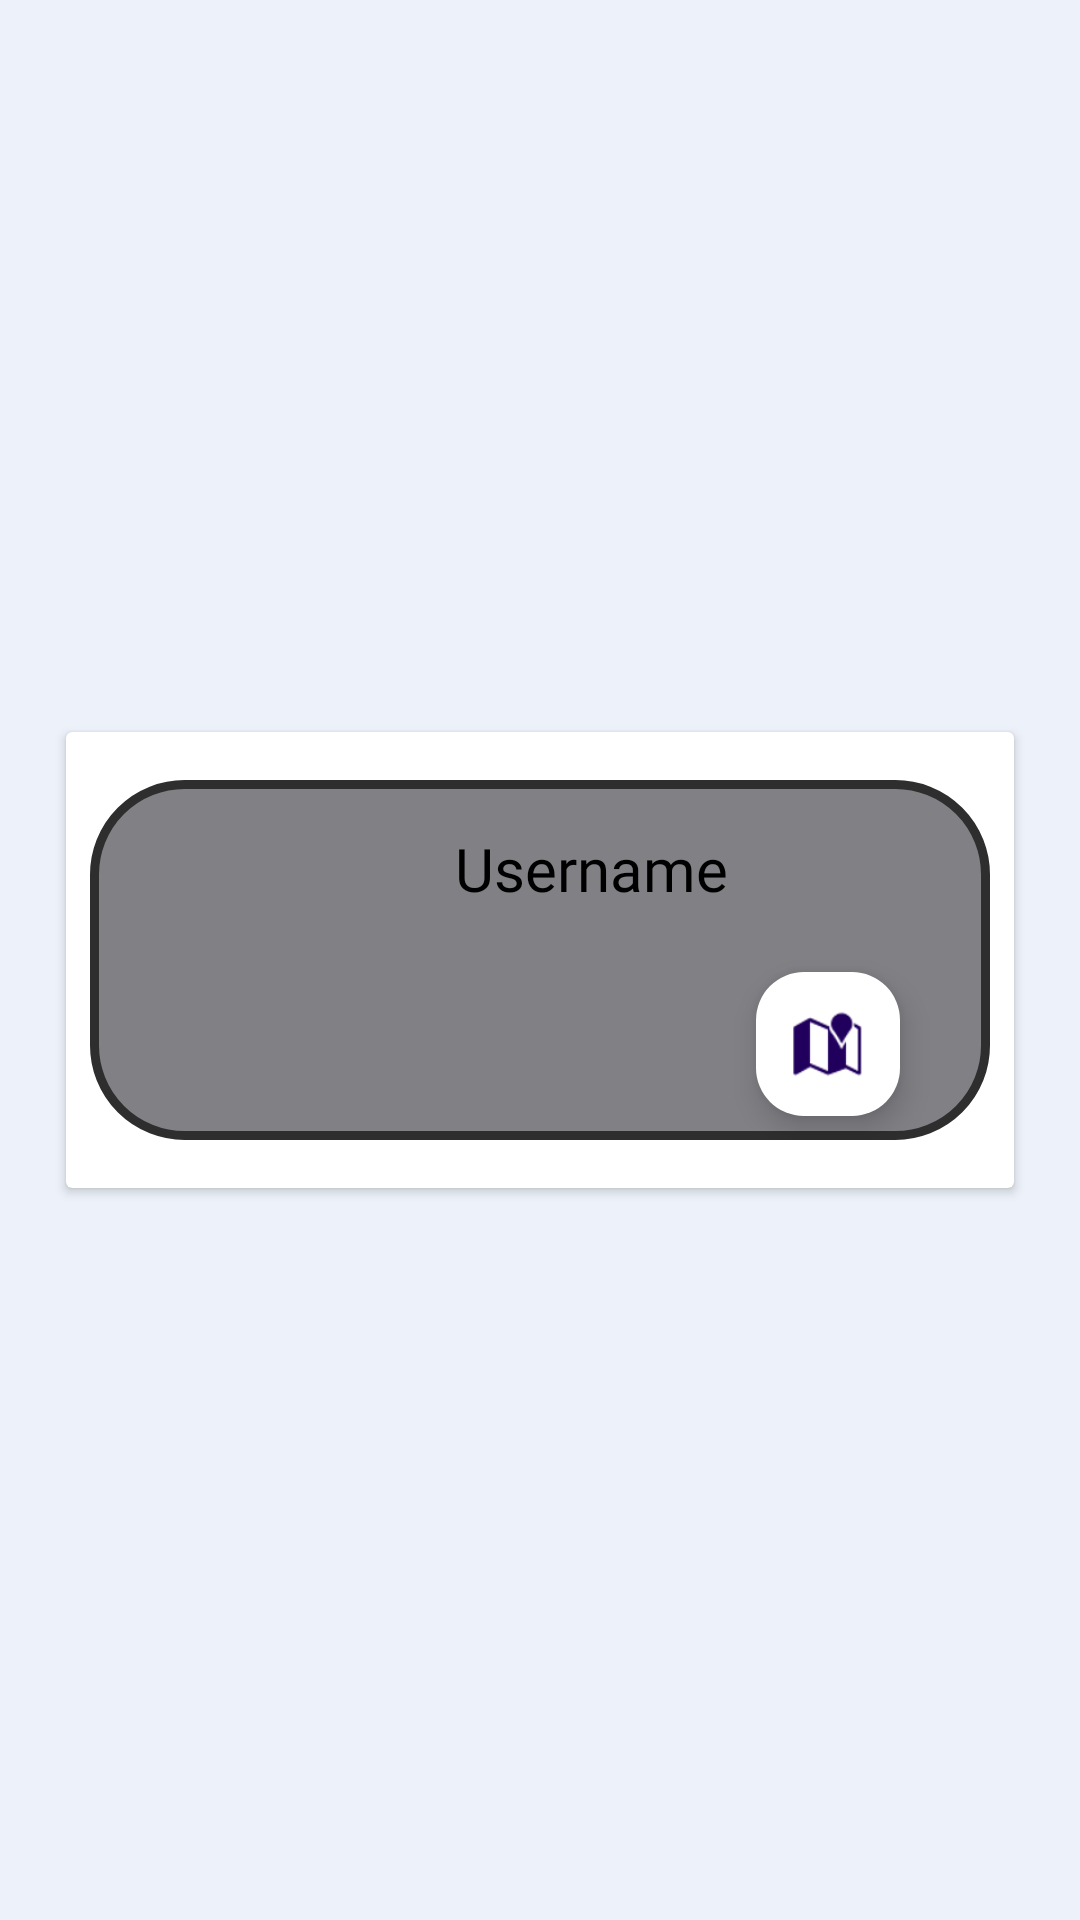

Reconstruct the res/layout file that produces this screen, plus the resources it refers to.
<!-- AndroidManifest.xml: application theme Theme.Taller3 -->
<!-- res/layout/available_user_adapter.xml -->
<?xml version="1.0" encoding="utf-8"?>
<androidx.constraintlayout.widget.ConstraintLayout xmlns:android="http://schemas.android.com/apk/res/android"
    xmlns:app="http://schemas.android.com/apk/res-auto"
    xmlns:tools="http://schemas.android.com/tools"
    android:layout_width="match_parent"
    android:layout_height="wrap_content"
    android:background="#EDF2FA">

    <androidx.cardview.widget.CardView
        android:layout_width="wrap_content"
        android:layout_height="wrap_content"
        app:layout_constraintBottom_toBottomOf="parent"
        app:layout_constraintEnd_toEndOf="parent"
        app:layout_constraintStart_toStartOf="parent"
        app:layout_constraintTop_toTopOf="parent"
        android:background="#EDF2FA">

        <androidx.constraintlayout.widget.ConstraintLayout
            android:layout_width="300dp"
            android:layout_height="match_parent"
            android:layout_marginStart="8dp"
            android:layout_marginTop="16dp"
            android:layout_marginEnd="8dp"
            android:layout_marginBottom="16dp"
            android:background="@drawable/rounded_rectangle"
            >

            <com.google.android.material.imageview.ShapeableImageView
                android:id="@+id/profileImg"
                android:layout_width="80dp"
                android:layout_height="69dp"
                android:layout_marginStart="8dp"
                app:layout_constraintBottom_toBottomOf="parent"
                app:layout_constraintStart_toStartOf="parent"
                app:layout_constraintTop_toTopOf="parent"
                app:layout_constraintVertical_bias="0.301"
                app:srcCompat="@drawable/profile1" />

            <TextView
                android:id="@+id/name"
                android:layout_width="wrap_content"
                android:layout_height="48dp"
                android:layout_marginTop="16dp"
                android:text="Username"
                android:textColor="@color/black"
                android:textSize="20sp"
                android:fontFamily="@font/nunito_bold"
                app:layout_constraintEnd_toEndOf="parent"
                app:layout_constraintHorizontal_bias="0.277"
                app:layout_constraintStart_toEndOf="@+id/profileImg"
                app:layout_constraintTop_toTopOf="parent"
                />

            <com.google.android.material.floatingactionbutton.FloatingActionButton
                android:id="@+id/userLocationBtn"
                android:contentDescription="@string/user_location_button_description"
                android:backgroundTint="@color/white"
                android:layout_width="48dp"
                android:layout_height="49dp"
                android:layout_marginStart="120dp"
                android:layout_marginEnd="16dp"
                android:layout_marginBottom="8dp"
                android:clickable="true"
                app:layout_constraintBottom_toBottomOf="parent"
                app:layout_constraintEnd_toEndOf="parent"
                app:layout_constraintStart_toEndOf="@+id/profileImg"
                app:layout_constraintTop_toBottomOf="@id/name"
                app:srcCompat="@android:drawable/ic_dialog_map"
                app:fabCustomSize="48dp"
                />

        </androidx.constraintlayout.widget.ConstraintLayout>
    </androidx.cardview.widget.CardView>
</androidx.constraintlayout.widget.ConstraintLayout>
<!-- resources referenced by this layout -->
<resources>
  <!-- drawable rounded_rectangle (drawable) -->
  <?xml version="1.0" encoding="utf-8"?>
  <selector xmlns:android="http://schemas.android.com/apk/res/android">
      <item>
          <shape android:shape="rectangle">
              <solid android:color="#808085"/>
              <corners
                  android:radius="35dp"
                                  />
              <stroke
                  android:width="3dp"
                  android:color="#2f2e2e" />
              <corners android:radius="30dp" />
  
          </shape>
      </item>
  </selector>
  <string name="user_location_button_description">User location button</string>
  <style name="Theme.Taller3" parent="Base.Theme.Taller3" />
  <style name="Base.Theme.Taller3" parent="Theme.Material3.DayNight.NoActionBar">
          
          
      </style>
  <!-- not gathered from this repository: default colours our renderer supplied (Android Studio template values) -->
  <color name="black">#FF000000</color>
  <color name="white">#FFFFFFFF</color>
</resources>
